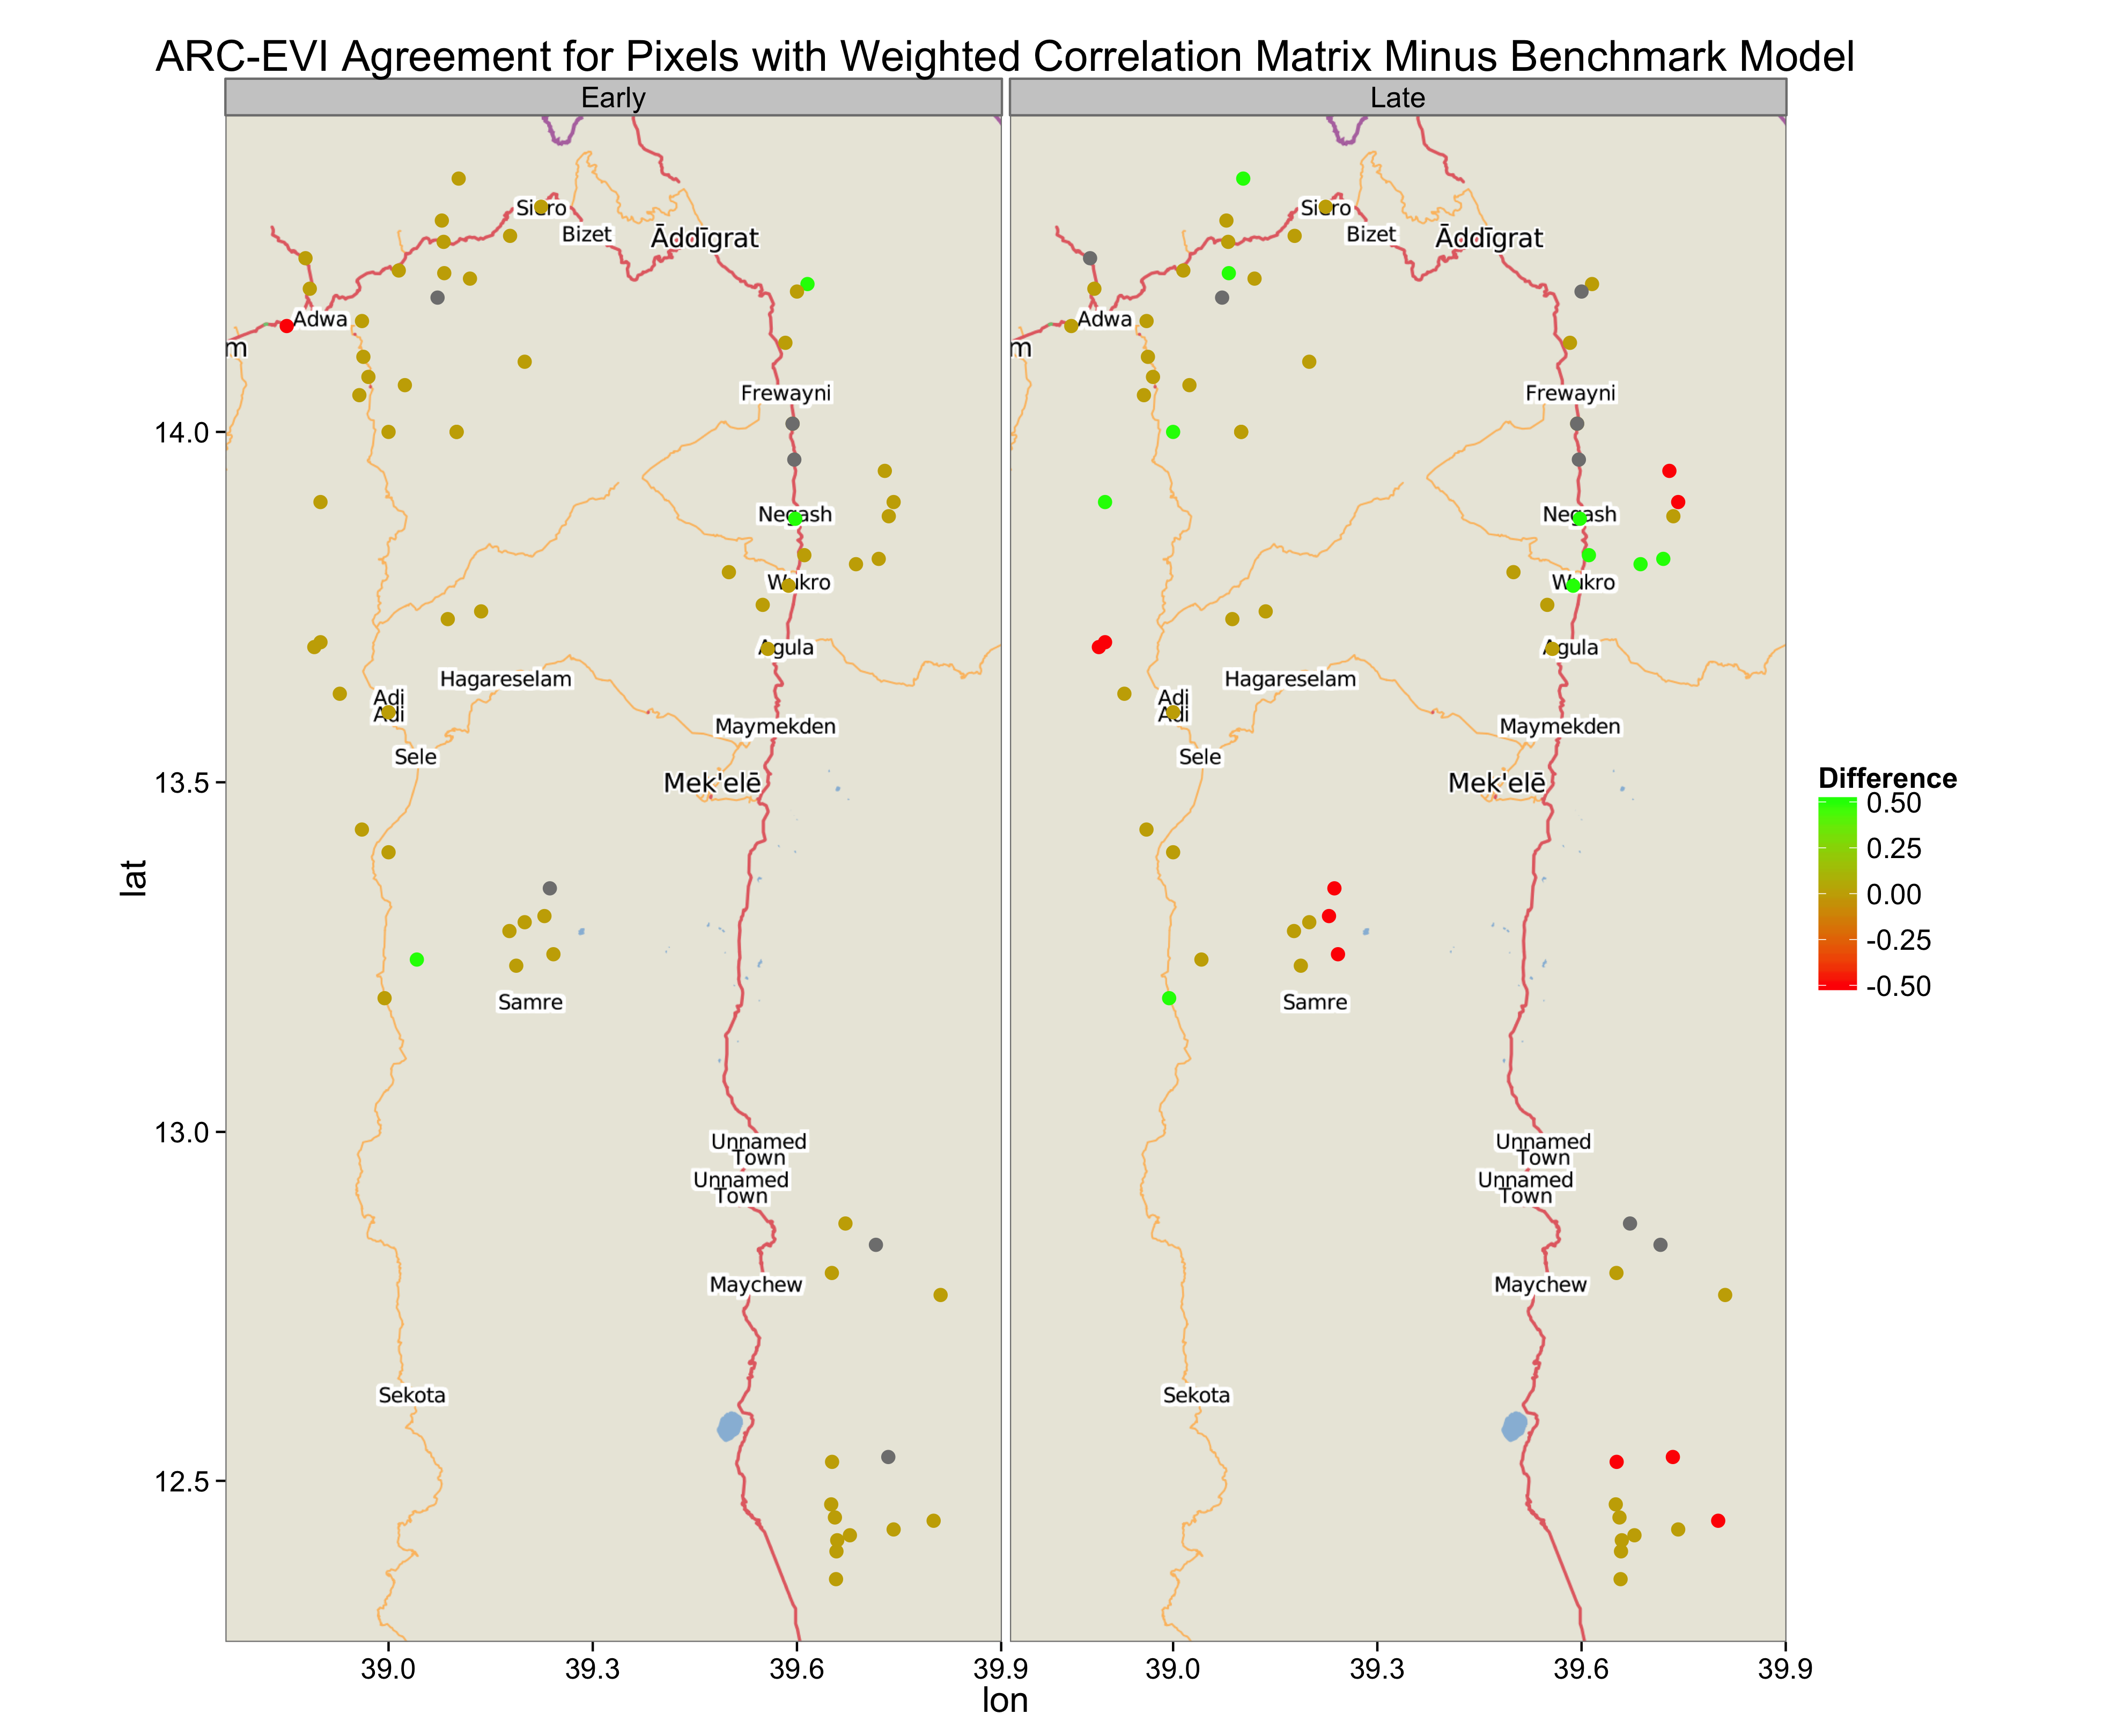

Values plotted in this chart, from the file beside it:
, Latitude, Longitude, Agreement, Year1, Year2, site, Window, Corr_Thres, Difference
1, 14.15, 38.85, 0, 2009, 2011, Bethans, Early, 0.037, -0.5
2, 14.11, 38.96, 0, 2009, 2011, DebreGenetA, Early, 0.037, 0
3, 14.16, 38.96, 0, 2009, 2011, EndaBagerima, Early, 0.037, 0
4, 14.23, 39.02, 0, 2009, 2010, Gendebta, Early, 0.037, 0
5, 14.05, 38.96, 0, 2009, 2012, MariamShewito, Early, 0.037, 0
6, 14.2, 38.88, 0.5, 2003, 2009, Seloda, Early, 0.037, 0
7, 14.08, 38.97, 0, 2009, 2012, TahtayLegomti, Early, 0.037, 0
8, 14.25, 38.88, 0.5, 2003, 2009, Wedikeshi, Early, 0.037, 0
9, 14.19, 39.07, NA, NA, NA, Adiyikoro, Early, 0.037, NA
10, 14.23, 39.08, 0.5, 2002, 2009, Adizata, Early, 0.037, 0
11, 14.36, 39.1, 0.5, 2009, 2010, Betgebez, Early, 0.037, 0
12, 14.27, 39.08, 0, 2009, 2010, LaelayMegariaTsemri, Early, 0.037, 0
13, 14.28, 39.18, 0, 2009, 2010, Maysuru, Early, 0.037, 0
14, 14.32, 39.22, 0, 2009, 2010, Sero, Early, 0.037, 0
15, 14.22, 39.12, 0.5, 2002, 2009, TahtayDaeroka, Early, 0.037, 0
16, 14.3, 39.08, 0, 2009, 2010, TahtayMegariaTsebri, Early, 0.037, 0
17, 12.53, 39.65, 0, 2008, 2009, Gerjale, Early, 0.037, 0
18, 12.45, 39.66, 0, 2008, 2009, KuluGizeLemlem, Early, 0.037, 0
19, 12.47, 39.65, 0, 2008, 2009, LaelayDayu, Early, 0.037, 0
20, 12.4, 39.66, 0.5, 2008, 2009, Limaat, Early, 0.037, 0
21, 12.41, 39.66, 0.5, 2008, 2009, SelamBekalsi, Early, 0.037, 0
22, 12.36, 39.66, 0.5, 2008, 2009, SelenWuha, Early, 0.037, 0
23, 13.82, 39.72, 0.5, 2002, 2008, BarkaAdiswha, Early, 0.037, 0
24, 13.9, 39.74, 0, 2008, 2009, FelegeWayane, Early, 0.037, 0
25, 13.88, 39.73, 0.5, 2002, 2008, Golgolemalee, Early, 0.037, 0
26, 13.81, 39.69, 0.5, 2002, 2008, Habees, Early, 0.037, 0
27, 13.94, 39.73, 0.5, 2002, 2008, RubaFelege, Early, 0.037, 0
28, 13.8, 39.5, 0.5, 2002, 2011, AbrahaAtsbaha, Early, 0.037, 0
29, 13.82, 39.61, 0.5, 2002, 2011, AdiKisandid, Early, 0.037, 0
30, 13.75, 39.55, 0.5, 2002, 2011, Aynalem, Early, 0.037, 0
31, 13.78, 39.59, 0.5, 2002, 2011, Genfel, Early, 0.037, 0
32, 13.69, 39.56, 0, 2008, 2011, MahbereWeyane, Early, 0.037, 0
33, 13.88, 39.6, 0.5, 2002, 2008, Nagash, Early, 0.037, 0.5
34, 13.73, 39.09, 0.5, 2009, 2010, AdiHa, Early, 0.037, 0
35, 13.7, 38.9, 0, 2009, 2012, Atakilti, Early, 0.037, 0
36, 13.74, 39.14, 0.5, 2009, 2010, AwetBikalsi, Early, 0.037, 0
37, 13.63, 38.93, 0, 2009, 2012, Begashek, Early, 0.037, 0
38, 13.6, 39, 0, 2009, 2012, DebreGenetK, Early, 0.037, 0
39, 13.69, 38.89, 0, 2009, 2012, Menji, Early, 0.037, 0
40, 12.42, 39.68, 0.5, 2008, 2009, AdisKigni, Early, 0.037, 0
41, 12.43, 39.74, 0, 2008, 2009, Bala, Early, 0.037, 0
42, 12.87, 39.67, 0, 2008, 2009, Ebo, Early, 0.037, 0
43, 12.84, 39.72, NA, NA, NA, Hawelti, Early, 0.037, NA
44, 12.53, 39.73, NA, NA, NA, Korme, Early, 0.037, NA
45, 12.77, 39.81, 0, 2008, 2009, Mechare, Early, 0.037, 0
46, 12.8, 39.65, 0, 2008, 2009, Tsigea, Early, 0.037, 0
47, 12.44, 39.8, 0, 2008, 2009, Ulaga, Early, 0.037, 0
48, 14.21, 39.62, 0.5, 2002, 2006, Asmena, Early, 0.037, 0.5
49, 14.01, 39.59, 0.5, 2002, 2009, GuemseAgamet, Early, 0.037, 0
50, 14.13, 39.58, 0.5, 2002, 2004, HadushAdi, Early, 0.037, 0
51, 14.2, 39.6, 0, 2004, 2006, HadushHiwet, Early, 0.037, 0
52, 13.96, 39.6, NA, NA, NA, Sendada, Early, 0.037, NA
53, 14.01, 39.59, NA, NA, NA, Sinkata, Early, 0.037, NA
54, 13.35, 39.24, NA, NA, NA, AdekeAla, Early, 0.037, NA
55, 13.31, 39.23, 1, 2004, 2009, AdisAlemS, Early, 0.037, 0
56, 13.3, 39.2, 1, 2004, 2009, AmdiWeyane, Early, 0.037, 0
57, 13.29, 39.18, 1, 2004, 2009, HintsaWaza, Early, 0.037, 0
58, 13.25, 39.24, 1, 2004, 2009, MayTeklia, Early, 0.037, 0
59, 13.24, 39.19, 0.5, 2004, 2009, MetkelLemat, Early, 0.037, 0
60, 13.43, 38.96, 0, 2009, 2011, Gera, Early, 0.037, 0
... 78 more rows
